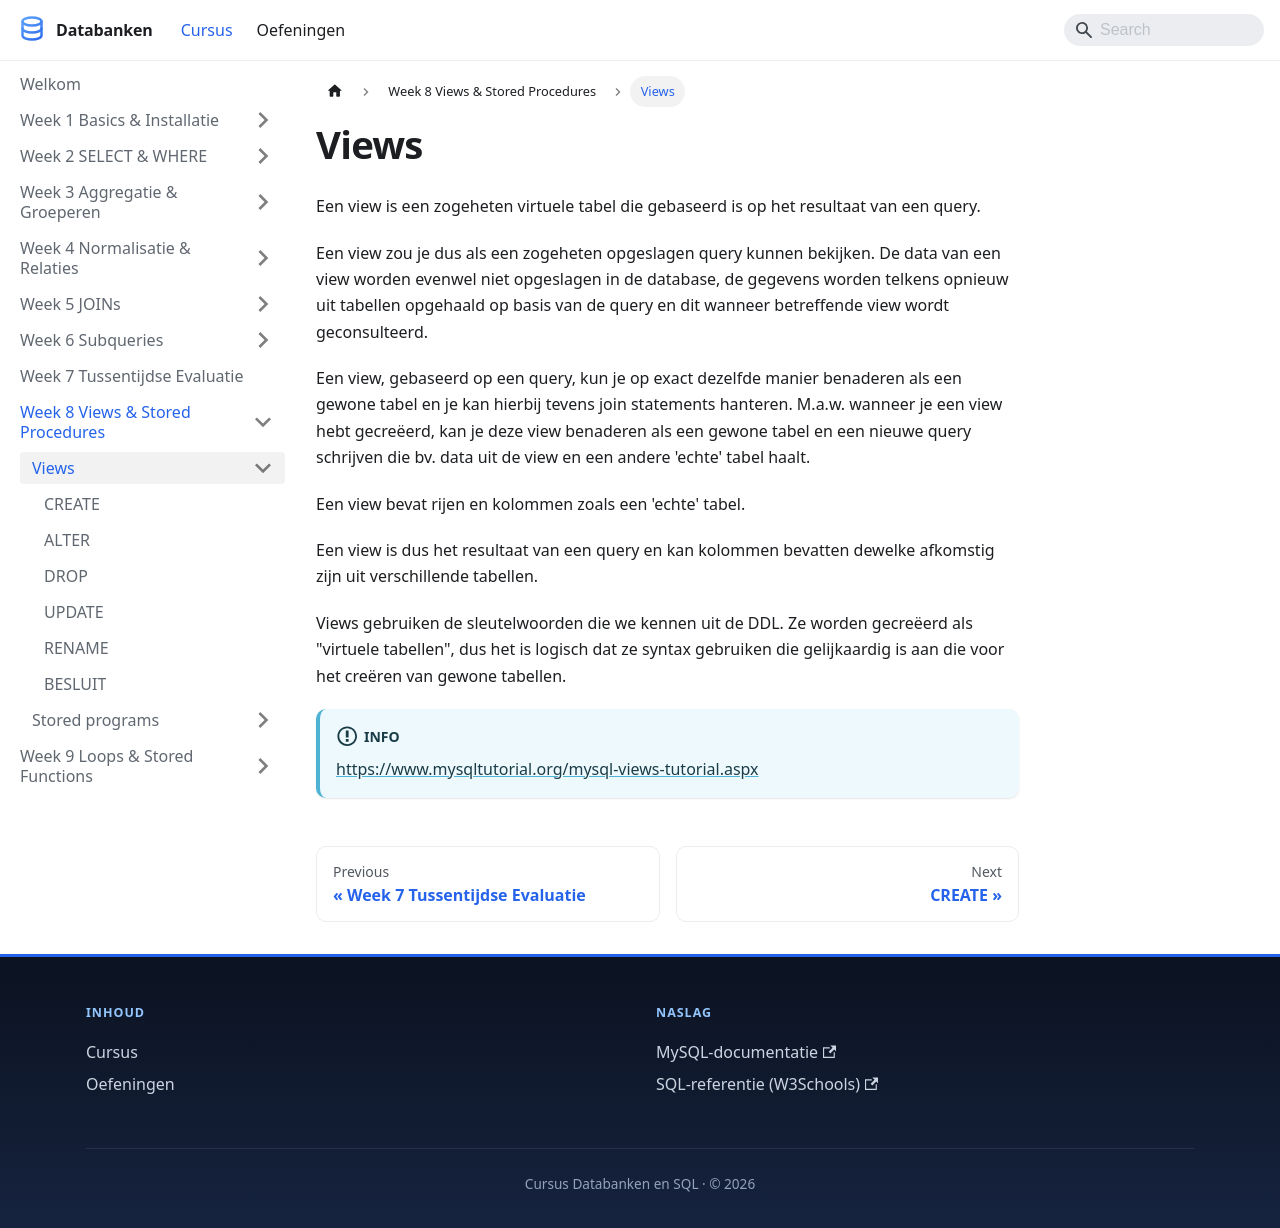

repository: StephaneVanRossem02/cursus-databanken · page: docs/week_08-views-sp/views/index.html · generator: docusaurus

---
title: "Views"
description: "Een view is een zogeheten virtuele tabel die gebaseerd is op het resultaat van een query."
sidebar_position: 64
---

# Views

Een view is een zogeheten virtuele tabel die gebaseerd is op het resultaat van een query.

Een view zou je dus als een zogeheten opgeslagen query kunnen bekijken. De data van een view worden evenwel niet opgeslagen in de database, de gegevens worden telkens opnieuw uit tabellen opgehaald op basis van de query en dit wanneer betreffende view wordt geconsulteerd.

Een view, gebaseerd op een query, kun je op exact dezelfde manier benaderen als een gewone tabel en je kan hierbij tevens join statements hanteren. M.a.w. wanneer je een view hebt gecreëerd, kan je deze view benaderen als een gewone tabel en een nieuwe query schrijven die bv. data uit de view en een andere 'echte' tabel haalt.

Een view bevat rijen en kolommen zoals een 'echte' tabel.

Een view is dus het resultaat van een query en kan kolommen bevatten dewelke afkomstig zijn uit verschillende tabellen.

Views gebruiken de sleutelwoorden die we kennen uit de DDL. Ze worden gecreëerd als "virtuele tabellen", dus het is logisch dat ze syntax gebruiken die gelijkaardig is aan die voor het creëren van gewone tabellen.

:::info
<https://www.mysqltutorial.org/mysql-views-tutorial.aspx>
:::
